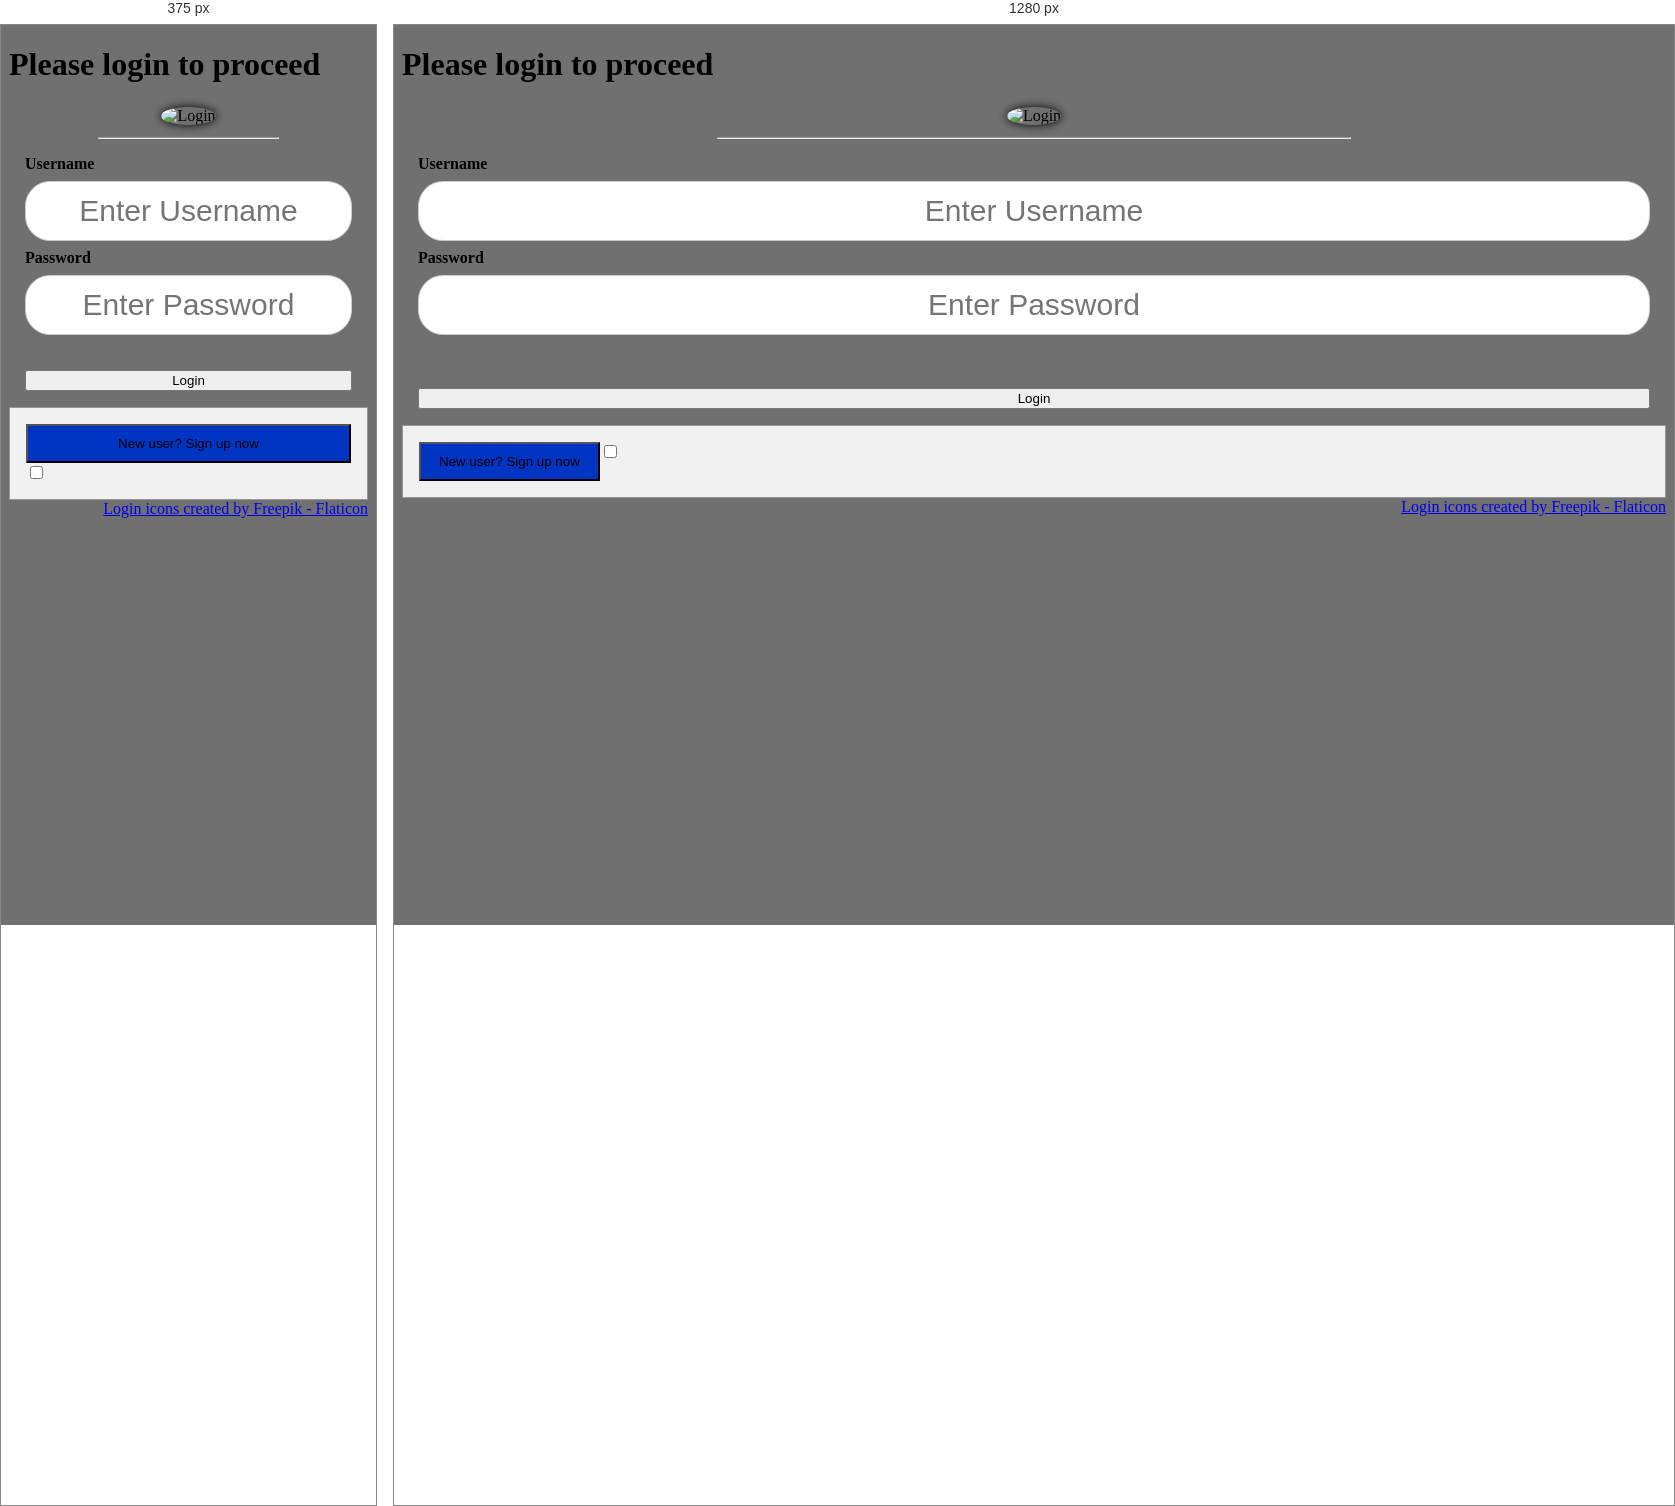
Rendered at 375 px and 1280 px, left to right.

<!-- file: index.html -->
<!DOCTYPE html>
<html lang="en">
<head>
    <title>Login</title>
    <meta charset="UTF-8">
    <link rel="shortcut icon" href="img/icons8-phone-50.png" type="image/jpg/png">
    <meta name="viewport" content="width=device-width, initial-scale=1">
    <link rel="stylesheet" 
    href="https://maxcdn.bootstrapcdn.com/bootstrap/3.3.7/css/bootstrap.min.css">
    <link rel="stylesheet" href="css/style.css">
    <link rel="stylesheet" href="css/loginRegister.css">
    <script src="https://kit.fontawesome.com/8469c0e6bc.js" crossorigin="anonymous"></script>
    <script src="https://cdn.jsdelivr.net/npm/bootstrap@5.0.2/dist/js/bootstrap.bundle.min.js"></script>
    <script type="text/javascript" src="js/code.js"></script>
    <script type="text/javascript">
        document.addEventListener('DOMContentLoaded', function() 
        {
            page[0] = 1;
            checkInputs();
            readDMCookie();
            isDarkModeOn();
        }, false);
    </script>
</head>

<body>
    <div>
        <h1>Please login to proceed</h1>
        <div class="imgcontainer">
            <img src="img/enter.png" alt="Login" class="avatar">
        </div><hr id="imgSeparator">
        
        <div class="container">
            <label for="loginName"><b>Username</b></label>
            <input type="text" placeholder="Enter Username" name="loginName" id="loginName" required>
        
            <label for="loginPassword"><b>Password</b></label>
            <input type="password" placeholder="Enter Password" name="loginPassword" id="loginPassword" required>
        
            <div>
                <p id="loginResult" class="invalid"></p>
            </div>

            <button id="loginButton" onclick="doLogin();">Login</button>
        </div>
        <div id="relativePos">
            <div class="container" id="cancelContainer">
                <div id="signupbtnpad">
                    <a href="signUp.html">
                        <button id="signupbtn" onclick="saveCookie();">New user? Sign up now</button>
                    </a>
                </div>
                <div class="switch">
                    <label id="sliderLabel">
                        <input type="checkbox" id="darkMode" onclick="darkMode();saveCookie();">
                        <span class="slider">
                            <div class="darkModeIcons">
                                <div class="moon">
                                    <i class="fa-solid fa-moon fa-xl"></i>
                                </div>
                                <div class="sun">
                                    <i class="fa-solid fa-sun fa-lg"></i>
                                </div>
                            </div>
                        </span>
                    </label>
                </div>
            </div>
            <a href="https://www.flaticon.com/free-icons/login" title="login icons" class="loginIcons">Login icons created by Freepik - Flaticon</a>
        </div>
    </div>
</body>

</html>


/* @media block from loginRegister.css */
@media screen and (max-width: 414px) {
  a #signupbtn {
    width: 100%;
  }
}